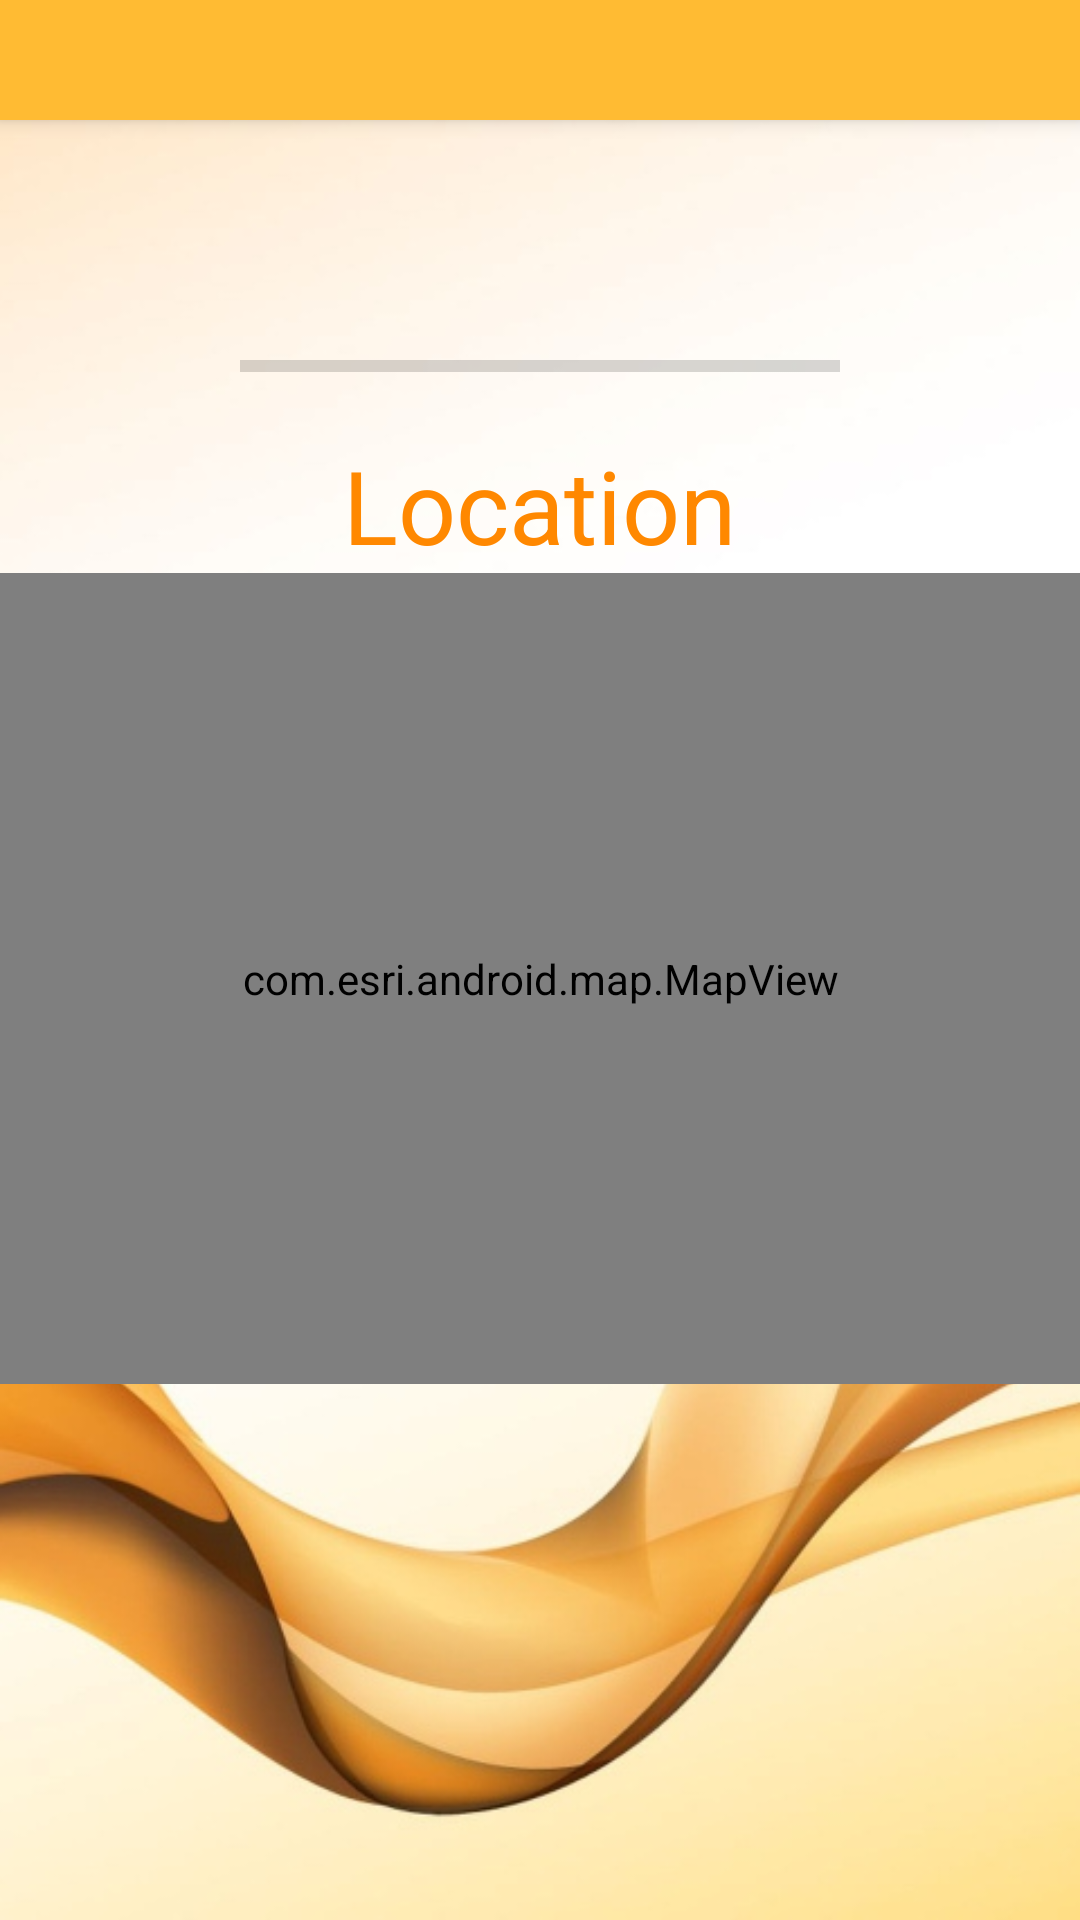

Layout XML and referenced resources for this Android screen:
<!-- AndroidManifest.xml: activity theme AppTheme.NoActionBar -->
<!-- res/layout/activity_main.xml -->
<?xml version="1.0" encoding="utf-8"?>
<android.support.design.widget.CoordinatorLayout xmlns:android="http://schemas.android.com/apk/res/android"
    xmlns:app="http://schemas.android.com/apk/res-auto"
    xmlns:tools="http://schemas.android.com/tools"
    android:layout_width="match_parent"
    android:layout_height="match_parent"
    android:fitsSystemWindows="true"
    tools:context="com.example.tiger.mob_tracker.MainActivity">

    <android.support.design.widget.AppBarLayout
        android:layout_width="match_parent"
        android:layout_height="wrap_content"
        android:theme="@style/AppTheme.AppBarOverlay">

        <android.support.v7.widget.Toolbar
            android:id="@+id/toolbar"
            android:layout_width="match_parent"
            android:layout_height="40dp"
            android:background="@android:color/holo_orange_light"
            app:popupTheme="@style/AppTheme.PopupOverlay" />

    </android.support.design.widget.AppBarLayout>

    <include layout="@layout/content_main" />

</android.support.design.widget.CoordinatorLayout>
<!-- res/layout/content_main.xml (included above) -->
<?xml version="1.0" encoding="utf-8"?>
<LinearLayout xmlns:android="http://schemas.android.com/apk/res/android"
    xmlns:app="http://schemas.android.com/apk/res-auto"
    xmlns:tools="http://schemas.android.com/tools"
    android:id="@+id/content_main"
    android:layout_width="match_parent"
    android:layout_height="match_parent"
    android:orientation="vertical"
    android:paddingBottom="@dimen/activity_vertical_margin"
    android:paddingLeft="@dimen/activity_horizontal_margin"
    android:paddingRight="@dimen/activity_horizontal_margin"
    android:paddingTop="@dimen/activity_vertical_margin"
    app:layout_behavior="@string/appbar_scrolling_view_behavior"
    android:background="@drawable/mobsize"
    tools:showIn="@layout/activity_main"
    android:weightSum="1">


    <TextView
        android:layout_width="wrap_content"
        android:layout_height="wrap_content"
        android:layout_gravity="center_horizontal"
        android:id="@+id/showSettings"
        />

    <TextView
        android:layout_width="201dip"
        android:layout_height="wrap_content"
        android:layout_gravity="center_horizontal"
        android:id="@+id/textfield"
        android:textAppearance="@style/TextAppearance.AppCompat.Large"
        android:textColor="@android:color/holo_orange_light"/>

    <ProgressBar
        android:id="@+id/progressbar"
        style="?android:attr/progressBarStyleHorizontal"
        android:layout_width="wrap_content"
        android:layout_height="25dip"
        android:layout_gravity="center"
        android:layout_marginTop="20dip"
        android:max="100"
        android:minHeight="100dip"
        android:minWidth="200dip"
        android:layout_weight="0.01" />

    <TextView
        android:text="Location"
        android:layout_width="wrap_content"
        android:layout_height="wrap_content"
        android:layout_gravity="center"
        android:id="@+id/textView2"
        android:textAppearance="@style/TextAppearance.AppCompat.Display1"
        android:layout_below="@+id/showSettings"
        android:layout_centerHorizontal="true"
        android:layout_marginTop="10dp"
        android:textColor="@android:color/holo_orange_dark" />

    <com.esri.android.map.MapView
        android:id="@+id/map"
        android:layout_width="fill_parent"
        android:layout_height="200dip"
        mapoptions.MapType="Streets"
        mapoptions.center="43.818146, -111.7849417"
        mapoptions.ZoomLevel="16"
        android:layout_below="@+id/textView2"
        android:layout_centerHorizontal="true"
        android:layout_weight="0.28">
    </com.esri.android.map.MapView>

</LinearLayout>
<!-- resources referenced by this layout -->
<resources>
  <!-- drawable mobsize: jpg bitmap (drawable-hdpi, 49432 bytes) -->
  <style name="AppTheme.AppBarOverlay" parent="ThemeOverlay.AppCompat.Dark.ActionBar" />
  <style name="AppTheme.PopupOverlay" parent="ThemeOverlay.AppCompat.Light" />
  <style name="AppTheme.NoActionBar">
          <item name="windowActionBar">false</item>
          <item name="windowNoTitle">true</item>
      </style>
</resources>
